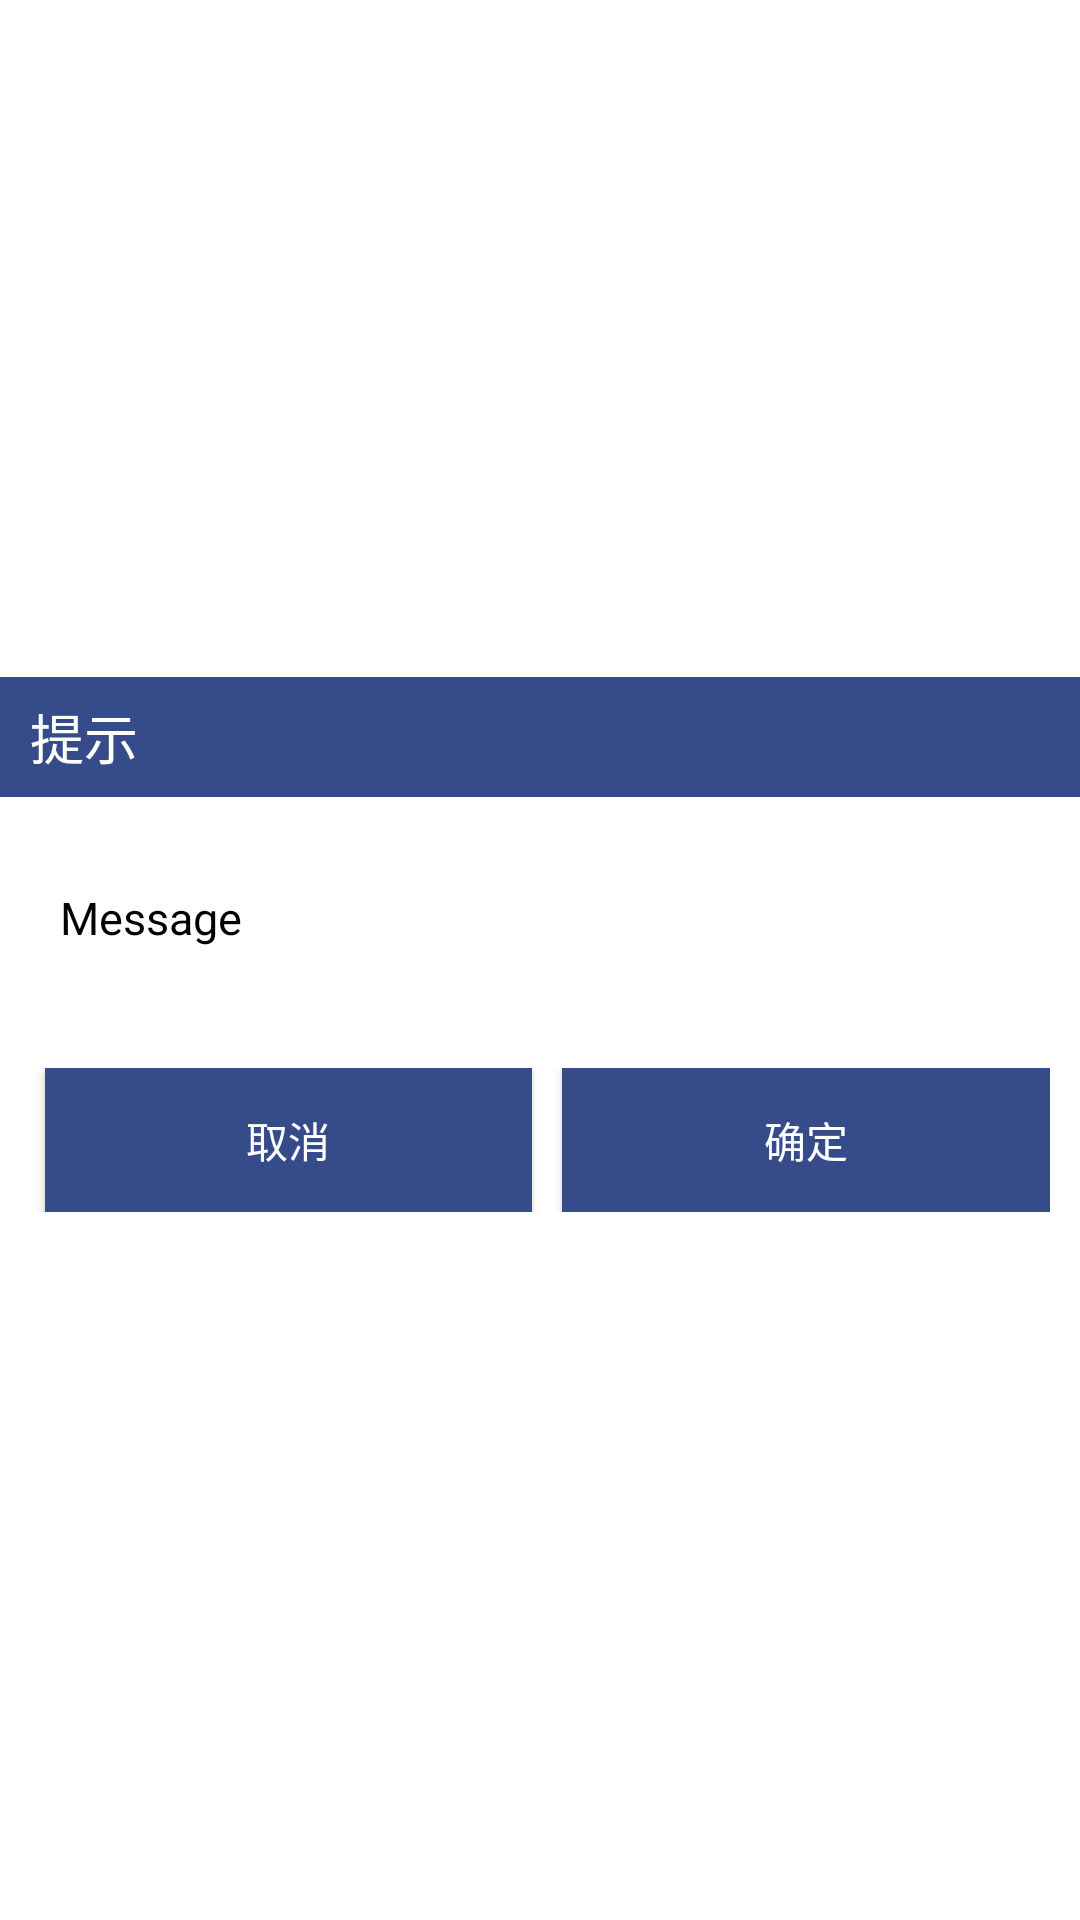

The Android layout XML behind this screen, and the referenced resources:
<!-- AndroidManifest.xml: application theme AppTheme -->
<!-- res/layout/common_dialog.xml -->
<?xml version="1.0" encoding="utf-8"?>
<RelativeLayout xmlns:android="http://schemas.android.com/apk/res/android"
    android:layout_width="match_parent"
    android:layout_height="match_parent"
    android:orientation="vertical"
    android:background="#ffffff">

    <LinearLayout
        android:layout_width="match_parent"
        android:layout_height="wrap_content"
        android:layout_centerInParent="true"
        android:orientation="vertical">

        <LinearLayout
            android:layout_width="match_parent"
            android:layout_height="40dip"
            android:background="@color/colorPrimary"
            android:gravity="center"
            android:orientation="vertical">

            <TextView
                android:id="@+id/title"
                android:layout_width="match_parent"
                android:layout_height="wrap_content"
                android:layout_marginLeft="10dip"
                android:layout_marginRight="10dp"
                android:text="提示"
                android:textColor="#ffffff"
                android:textSize="18sp" />
        </LinearLayout>

        <LinearLayout
            android:layout_width="match_parent"
            android:layout_height="wrap_content"
            android:layout_marginLeft="10dip"
            android:layout_marginTop="20dp"
            android:layout_marginRight="10dp"
            android:layout_marginBottom="20dp"
            android:orientation="vertical">

            <TextView
                android:id="@+id/message"
                android:layout_width="match_parent"
                android:layout_height="wrap_content"
                android:layout_margin="10dip"
                android:layout_marginLeft="10dip"
                android:text="Message"
                android:textColor="#000000"
                android:textSize="15sp" />
        </LinearLayout>

        <LinearLayout
            android:layout_width="match_parent"
            android:layout_height="wrap_content"
            android:layout_margin="10dip"
            android:orientation="horizontal">

            <Button
                android:id="@+id/no"
                android:layout_width="wrap_content"
                android:layout_height="wrap_content"
                android:layout_marginLeft="5dip"
                android:layout_marginRight="5dip"
                android:layout_weight="1"
                android:background="@color/colorPrimary"
                android:padding="10dip"
                android:text="取消"
                android:textColor="#ffffff" />

            <Button
                android:id="@+id/yes"
                android:layout_width="wrap_content"
                android:layout_height="wrap_content"
                android:layout_marginLeft="5dip"
                android:layout_weight="1"
                android:background="@color/colorPrimary"
                android:padding="10dip"
                android:text="确定"
                android:textColor="#ffffff" />
        </LinearLayout>

    </LinearLayout>

</RelativeLayout>
<!-- resources referenced by this layout -->
<resources>
  <color name="colorPrimary">#354B8A</color>
  <style name="AppTheme" parent="Theme.AppCompat.Light.DarkActionBar">
          
          <item name="colorPrimary">@color/colorPrimary</item>
          <item name="colorPrimaryDark">@color/colorPrimaryDark</item>
          <item name="colorAccent">@color/colorAccent</item>
      </style>
  <color name="colorPrimaryDark">#13256B</color>
  <color name="colorAccent">#D81B60</color>
</resources>
